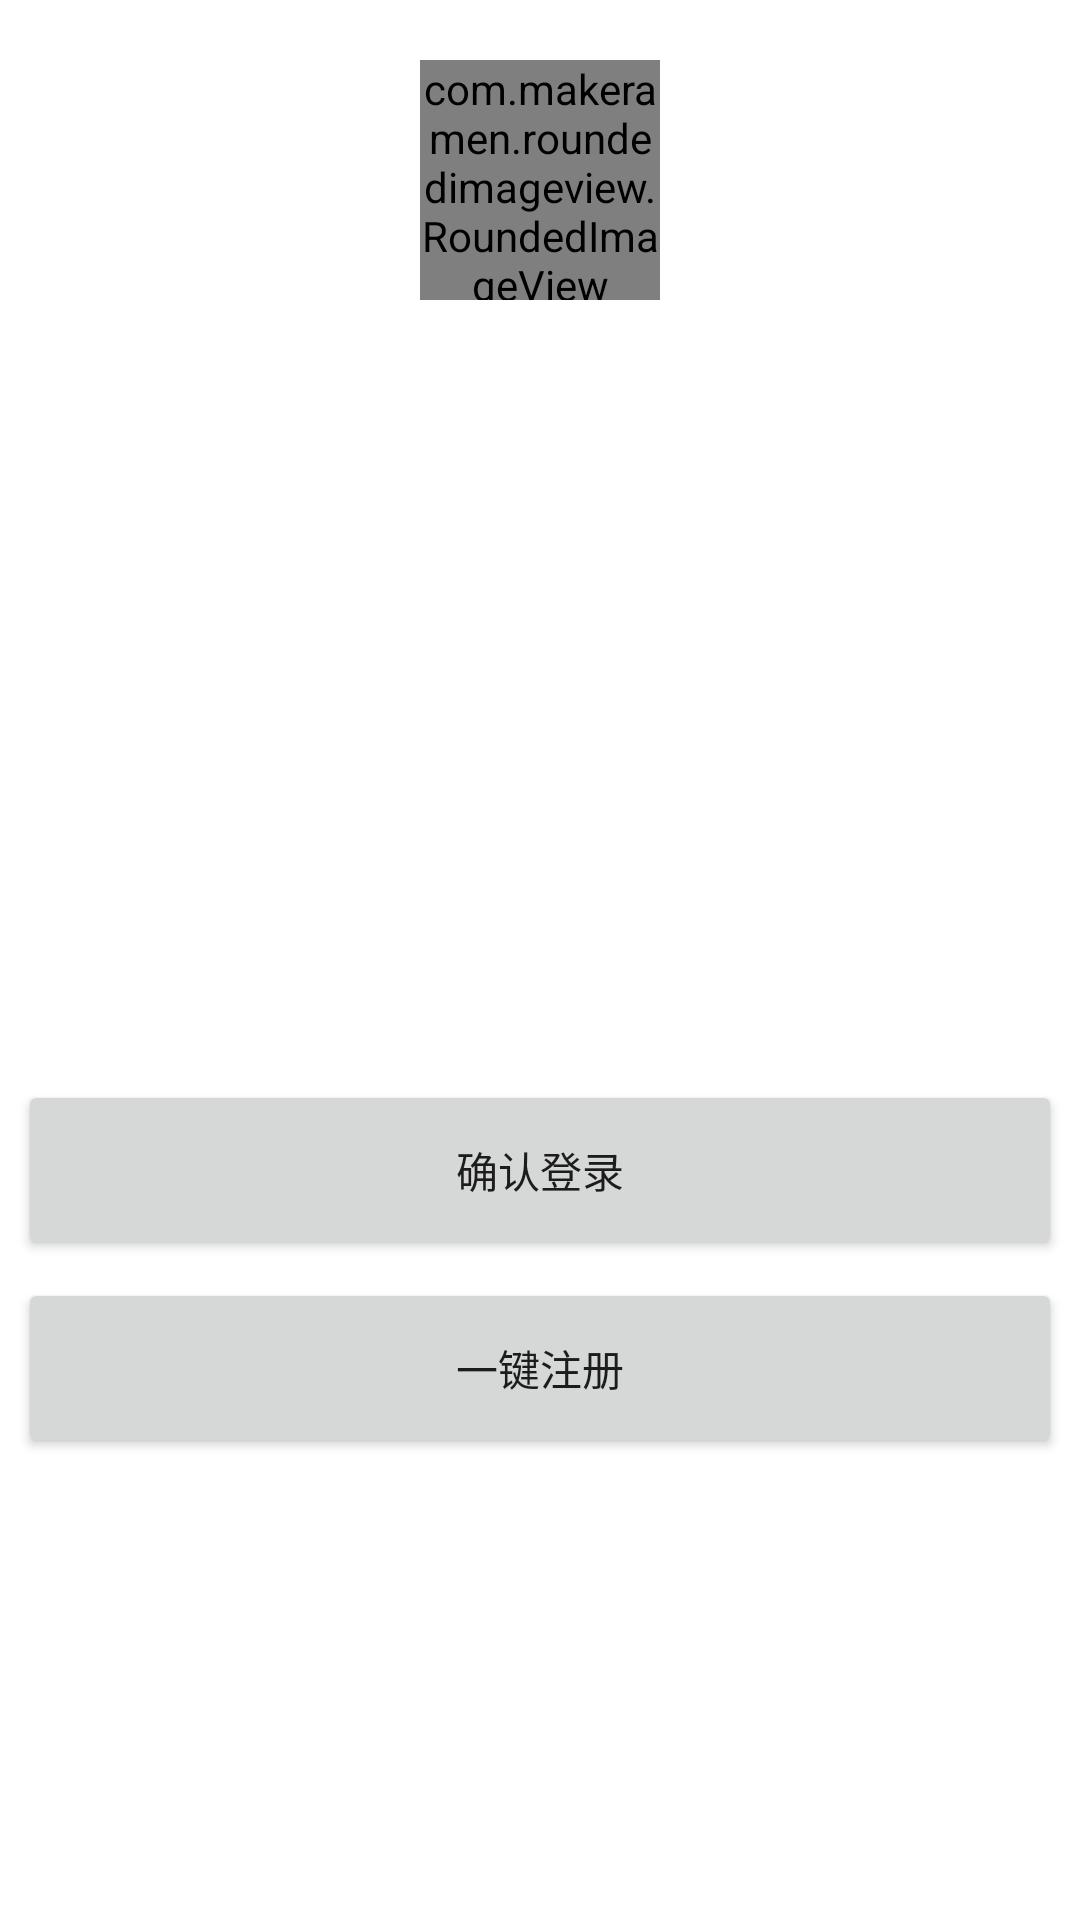

Here is an Android app screen rendered from its layout file. Give the layout XML and the strings, colors and styles it references.
<!-- AndroidManifest.xml: activity theme KeyChainMain -->
<!-- res/layout/activity_result.xml -->
<?xml version="1.0" encoding="utf-8"?>
<LinearLayout xmlns:android="http://schemas.android.com/apk/res/android"
    android:layout_width="match_parent"
    android:layout_height="match_parent"
    android:background="@android:color/white"
    android:gravity="center_horizontal"
    android:orientation="vertical" >

    <RelativeLayout
        android:layout_width="match_parent"
        android:layout_height="wrap_content"
        android:paddingTop="20dp"
        android:paddingBottom="20dp">
        <com.makeramen.roundedimageview.RoundedImageView xmlns:app="http://schemas.android.com/apk/res-auto"
            android:layout_width="80dp"
            android:layout_height="80dp"
            android:layout_centerHorizontal="true"
            android:scaleType="fitCenter"
            android:id="@+id/img_app_logo"
            app:riv_border_color="@color/white"
            app:riv_border_width="1dip"
            app:riv_corner_radius="30dip"
            app:riv_mutate_background="true"
            app:riv_oval="true"
            app:riv_tile_mode="clamp" />
    </RelativeLayout>

    <RelativeLayout
        android:layout_width="match_parent"
        android:layout_height="wrap_content">
       <ListView
           android:layout_width="match_parent"
           android:layout_height="220dp"
           android:id="@+id/lv_service_accounts">
       </ListView>
    </RelativeLayout>
    <RelativeLayout
        android:layout_width="match_parent"
        android:layout_height="wrap_content"
        android:paddingTop="20dp"
        android:paddingLeft="6dp"
        android:paddingRight="6dp"
        android:layout_marginBottom="10dp">
        <Button
            android:layout_width="match_parent"
            android:layout_height="60dp"
            android:id="@+id/btn_service_sign_in"
            android:text="确认登录"/>
        <Button
            android:layout_width="match_parent"
            android:layout_height="60dp"
            android:layout_marginTop="6dp"
            android:layout_below="@+id/btn_service_sign_in"
            android:id="@+id/btn_service_sign_up"
            android:text="一键注册"/>
    </RelativeLayout>

</LinearLayout>
<!-- resources referenced by this layout -->
<resources>
  <color name="white">#ffffff</color>
  <style name="KeyChainMain" parent="Theme.AppCompat.Light.DarkActionBar">
          
          
          
          <item name="android:actionBarStyle">@style/MyActionBar</item>
  
          
          <item name="actionBarStyle">@style/MyActionBar</item>
      </style>
  <style name="MyActionBar" parent="@style/Widget.AppCompat.Light.ActionBar.Solid.Inverse">
          <item name="android:background">@color/sky_blue</item>
  
          
          <item name="background">@color/sky_blue</item>
      </style>
  <color name="sky_blue">#66bbff</color>
</resources>
